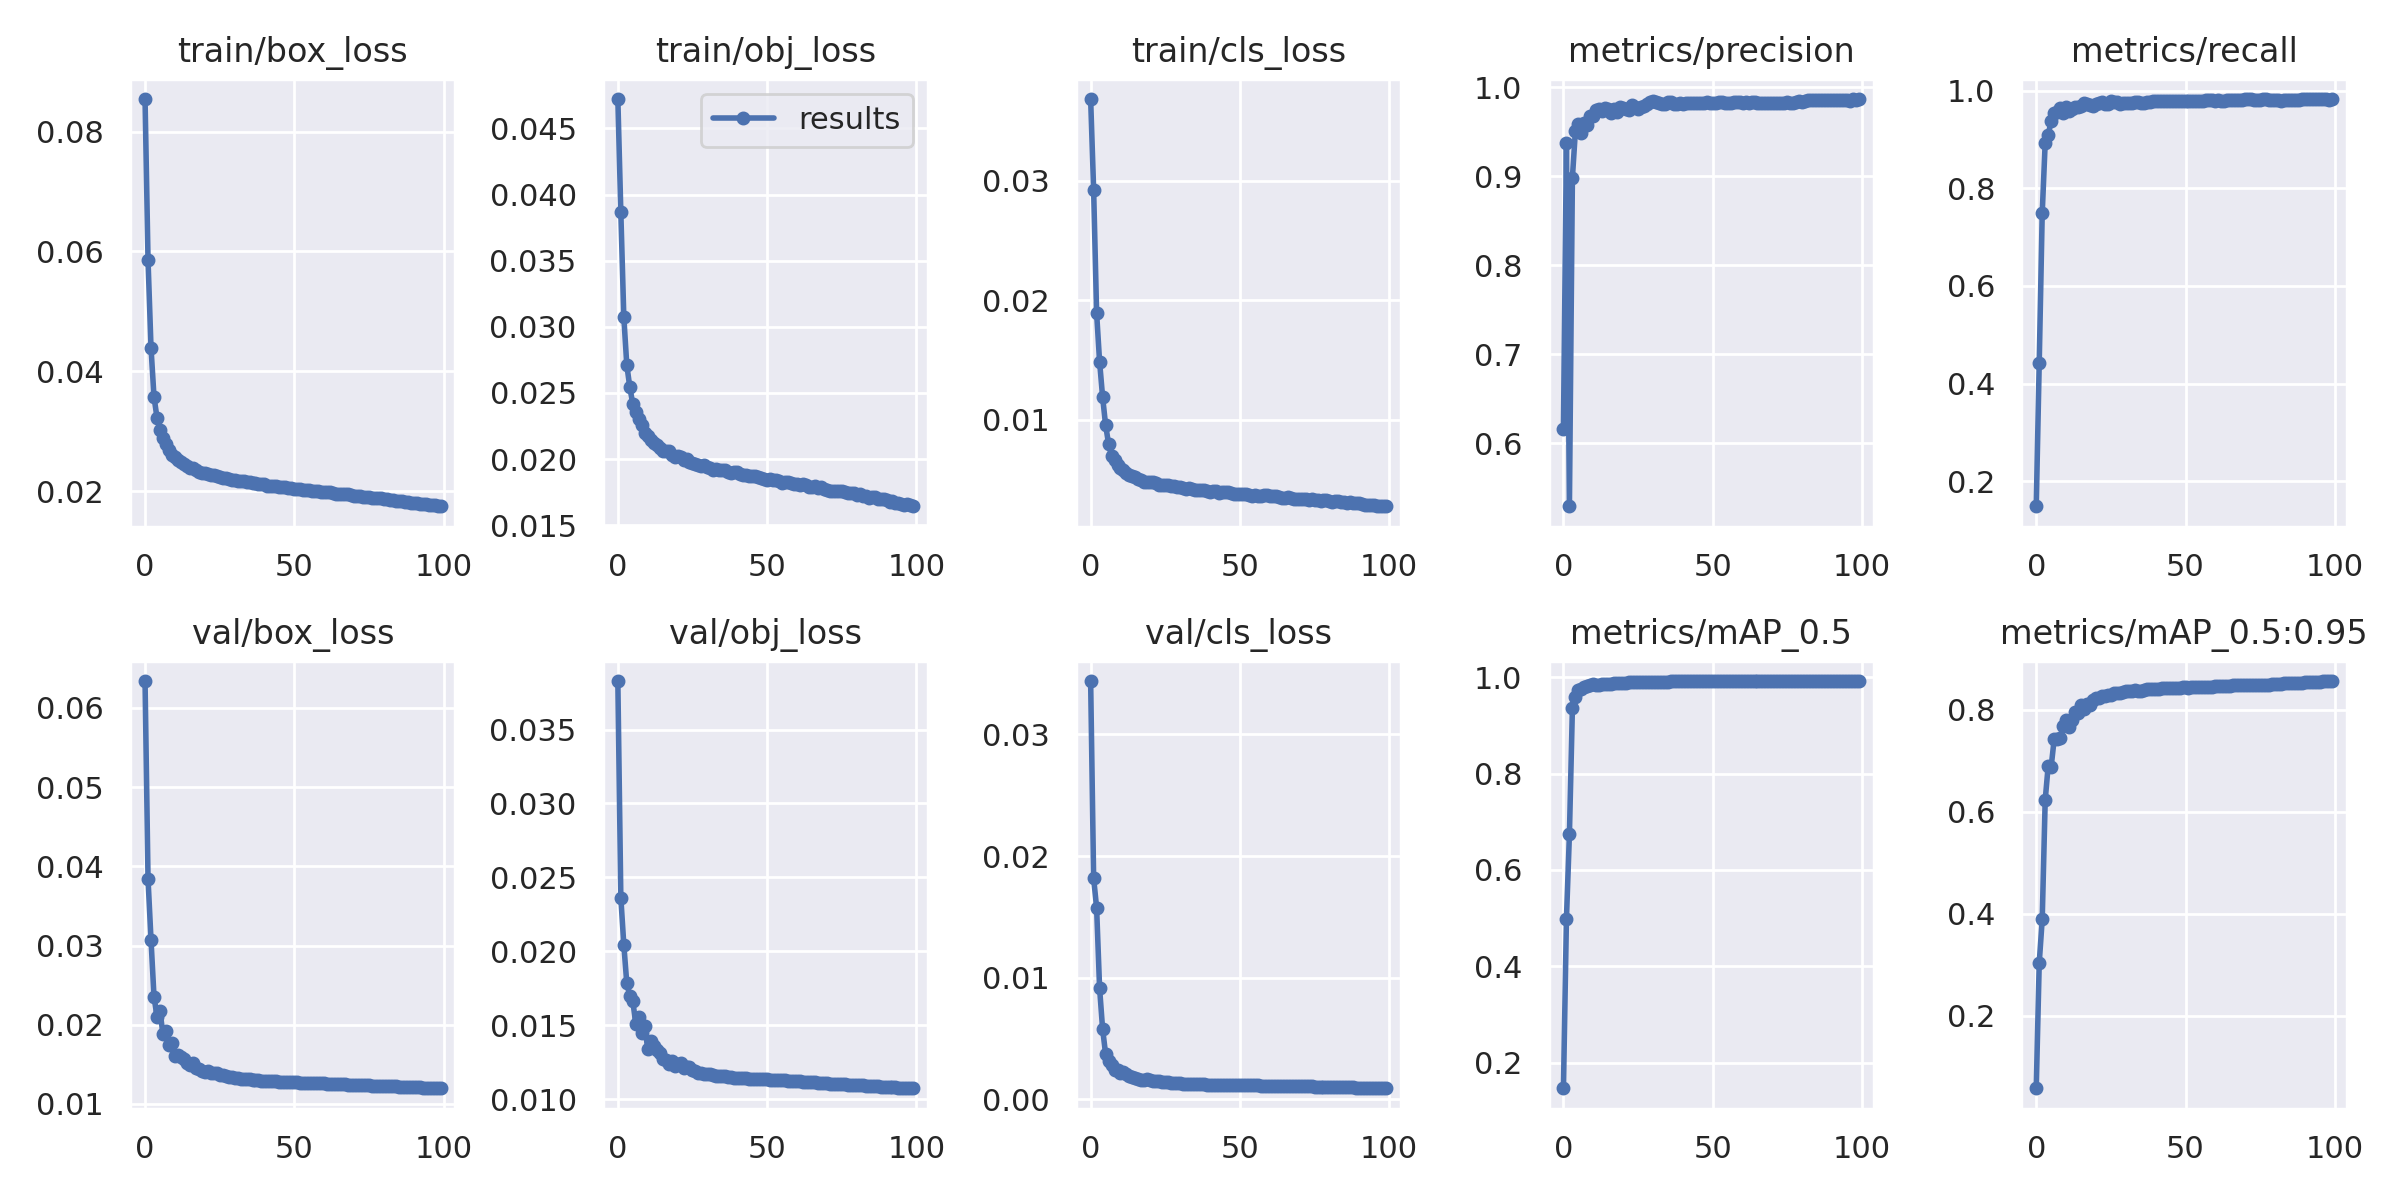

Source data for this figure (header and first rows):
epoch, train/box_loss, train/obj_loss, train/cls_loss, metrics/precision, metrics/recall, metrics/mAP_0.5, metrics/mAP_0.5:0.95, val/box_loss, val/obj_loss, val/cls_loss, x/lr0, x/lr1, x/lr2
0, 0.08545, 0.04723, 0.03686, 0.616, 0.1492, 0.1467, 0.0579, 0.0634, 0.03828, 0.03439, 0.07007, 0.003325, 0.003325
1, 0.05856, 0.03866, 0.02928, 0.9377, 0.4433, 0.4976, 0.3035, 0.0384, 0.02363, 0.01819, 0.04001, 0.006593, 0.006593
2, 0.04393, 0.03075, 0.01894, 0.5291, 0.7485, 0.6737, 0.3888, 0.03072, 0.02044, 0.01575, 0.009875, 0.009794, 0.009794
3, 0.03575, 0.02711, 0.01486, 0.8982, 0.8935, 0.9359, 0.6228, 0.02356, 0.01783, 0.009131, 0.009703, 0.009703, 0.009703
4, 0.03227, 0.02545, 0.01193, 0.9505, 0.9083, 0.9588, 0.6897, 0.02103, 0.01699, 0.005808, 0.009703, 0.009703, 0.009703
5, 0.03015, 0.02418, 0.009586, 0.9582, 0.9385, 0.9743, 0.6883, 0.02178, 0.01664, 0.003754, 0.009604, 0.009604, 0.009604
6, 0.02884, 0.02353, 0.008, 0.9481, 0.9544, 0.9755, 0.7416, 0.01878, 0.0151, 0.003133, 0.009505, 0.009505, 0.009505
7, 0.02783, 0.023, 0.007015, 0.959, 0.9569, 0.9799, 0.7424, 0.01918, 0.01558, 0.002792, 0.009406, 0.009406, 0.009406
8, 0.02681, 0.02258, 0.006653, 0.9579, 0.965, 0.9818, 0.7444, 0.0175, 0.0145, 0.002436, 0.009307, 0.009307, 0.009307
9, 0.02607, 0.02201, 0.006251, 0.9676, 0.953, 0.9829, 0.7671, 0.0177, 0.01496, 0.002392, 0.009208, 0.009208, 0.009208
10, 0.02566, 0.02171, 0.005965, 0.967, 0.9668, 0.986, 0.7792, 0.01602, 0.01342, 0.002181, 0.009109, 0.009109, 0.009109
11, 0.02522, 0.02146, 0.005786, 0.9744, 0.9572, 0.9847, 0.7651, 0.01623, 0.01393, 0.002229, 0.00901, 0.00901, 0.00901
12, 0.02482, 0.02123, 0.005517, 0.9752, 0.9621, 0.9844, 0.7796, 0.01597, 0.01356, 0.002046, 0.008911, 0.008911, 0.008911
13, 0.02448, 0.02103, 0.005354, 0.9734, 0.9656, 0.9852, 0.7953, 0.01573, 0.01328, 0.001903, 0.008812, 0.008812, 0.008812
14, 0.0242, 0.02085, 0.005327, 0.9765, 0.9665, 0.987, 0.7926, 0.01516, 0.0131, 0.001821, 0.008713, 0.008713, 0.008713
15, 0.02393, 0.02064, 0.005183, 0.9758, 0.9675, 0.9867, 0.8086, 0.01486, 0.01268, 0.001751, 0.008614, 0.008614, 0.008614
16, 0.0238, 0.02065, 0.005043, 0.9707, 0.9735, 0.9869, 0.8008, 0.01516, 0.01267, 0.001708, 0.008515, 0.008515, 0.008515
17, 0.02354, 0.02058, 0.004969, 0.9756, 0.9715, 0.9883, 0.812, 0.01454, 0.01238, 0.001621, 0.008416, 0.008416, 0.008416
18, 0.02325, 0.02034, 0.004831, 0.9716, 0.971, 0.9885, 0.8083, 0.01442, 0.01259, 0.001631, 0.008317, 0.008317, 0.008317
19, 0.02311, 0.02017, 0.004785, 0.9776, 0.9684, 0.9887, 0.8182, 0.01418, 0.01227, 0.001653, 0.008218, 0.008218, 0.008218
20, 0.02301, 0.02025, 0.004762, 0.9763, 0.9732, 0.9891, 0.8235, 0.014, 0.0124, 0.001557, 0.008119, 0.008119, 0.008119
21, 0.0229, 0.02012, 0.004767, 0.9752, 0.9747, 0.9889, 0.8226, 0.01413, 0.01241, 0.001527, 0.00802, 0.00802, 0.00802
22, 0.02266, 0.01995, 0.004711, 0.9741, 0.9768, 0.9899, 0.8271, 0.01393, 0.01213, 0.001485, 0.007921, 0.007921, 0.007921
23, 0.02264, 0.02002, 0.00458, 0.9798, 0.9717, 0.9896, 0.8266, 0.01395, 0.01218, 0.001497, 0.007822, 0.007822, 0.007822
24, 0.02259, 0.01978, 0.004583, 0.9773, 0.9734, 0.9904, 0.8281, 0.01386, 0.01214, 0.001455, 0.007723, 0.007723, 0.007723
25, 0.02237, 0.01969, 0.004508, 0.9752, 0.9781, 0.9899, 0.8282, 0.01367, 0.01196, 0.00143, 0.007624, 0.007624, 0.007624
26, 0.02222, 0.01961, 0.004521, 0.9775, 0.9757, 0.9903, 0.8325, 0.01363, 0.01186, 0.001398, 0.007525, 0.007525, 0.007525
27, 0.02216, 0.01958, 0.004462, 0.9787, 0.9756, 0.9901, 0.8336, 0.01355, 0.01177, 0.001382, 0.007426, 0.007426, 0.007426
28, 0.02203, 0.01948, 0.004472, 0.9807, 0.9734, 0.9898, 0.8324, 0.01342, 0.01176, 0.001351, 0.007327, 0.007327, 0.007327
29, 0.02192, 0.01957, 0.004404, 0.983, 0.9746, 0.9905, 0.8349, 0.01334, 0.01171, 0.00132, 0.007228, 0.007228, 0.007228
30, 0.02188, 0.01939, 0.004345, 0.9845, 0.9737, 0.9908, 0.8358, 0.01332, 0.01169, 0.001323, 0.007129, 0.007129, 0.007129
31, 0.02168, 0.01929, 0.004282, 0.9836, 0.9734, 0.9908, 0.8368, 0.0133, 0.01167, 0.001297, 0.00703, 0.00703, 0.00703
32, 0.0217, 0.0192, 0.004214, 0.982, 0.9748, 0.9908, 0.8369, 0.01321, 0.01161, 0.001286, 0.006931, 0.006931, 0.006931
33, 0.02165, 0.01926, 0.00433, 0.9811, 0.9773, 0.9911, 0.8382, 0.01315, 0.01158, 0.00127, 0.006832, 0.006832, 0.006832
34, 0.02159, 0.01914, 0.004179, 0.9814, 0.9758, 0.9911, 0.8373, 0.01313, 0.01155, 0.001259, 0.006733, 0.006733, 0.006733
35, 0.02145, 0.01918, 0.004139, 0.9831, 0.9742, 0.9911, 0.8372, 0.01309, 0.01156, 0.001256, 0.006634, 0.006634, 0.006634
36, 0.02135, 0.01916, 0.004147, 0.9826, 0.974, 0.9912, 0.8388, 0.01306, 0.01154, 0.001248, 0.006535, 0.006535, 0.006535
37, 0.02137, 0.01903, 0.004098, 0.9814, 0.977, 0.9913, 0.8401, 0.01302, 0.01149, 0.00124, 0.006436, 0.006436, 0.006436
38, 0.02127, 0.01897, 0.004085, 0.9813, 0.9768, 0.9914, 0.8398, 0.01298, 0.01146, 0.001231, 0.006337, 0.006337, 0.006337
39, 0.02114, 0.01903, 0.004082, 0.9819, 0.9781, 0.9914, 0.84, 0.01295, 0.01145, 0.001221, 0.006238, 0.006238, 0.006238
40, 0.02113, 0.01904, 0.003959, 0.9814, 0.9785, 0.9914, 0.8402, 0.01293, 0.01144, 0.001211, 0.006139, 0.006139, 0.006139
41, 0.02091, 0.01884, 0.004029, 0.9818, 0.9792, 0.9914, 0.8414, 0.01289, 0.01141, 0.001208, 0.00604, 0.00604, 0.00604
42, 0.02093, 0.01879, 0.00403, 0.9821, 0.9793, 0.9915, 0.8422, 0.01288, 0.01139, 0.001201, 0.005941, 0.005941, 0.005941
43, 0.02088, 0.01881, 0.003862, 0.9821, 0.9791, 0.9915, 0.8423, 0.01286, 0.01139, 0.001197, 0.005842, 0.005842, 0.005842
44, 0.02081, 0.01876, 0.003933, 0.9817, 0.9795, 0.9914, 0.8426, 0.01284, 0.01137, 0.001193, 0.005743, 0.005743, 0.005743
45, 0.02075, 0.01872, 0.003922, 0.9819, 0.9793, 0.9915, 0.8425, 0.01282, 0.01136, 0.001188, 0.005644, 0.005644, 0.005644
46, 0.02075, 0.01871, 0.003936, 0.982, 0.9793, 0.9915, 0.8425, 0.01281, 0.01136, 0.001183, 0.005545, 0.005545, 0.005545
47, 0.02066, 0.01862, 0.003878, 0.9819, 0.9794, 0.9915, 0.8431, 0.01279, 0.01135, 0.001177, 0.005446, 0.005446, 0.005446
48, 0.02057, 0.01855, 0.003756, 0.9827, 0.9781, 0.9915, 0.8432, 0.01277, 0.01134, 0.001172, 0.005347, 0.005347, 0.005347
49, 0.02049, 0.01849, 0.00383, 0.9821, 0.9792, 0.9915, 0.8437, 0.01275, 0.01133, 0.001168, 0.005248, 0.005248, 0.005248
50, 0.02042, 0.01845, 0.003823, 0.9824, 0.9795, 0.9916, 0.8435, 0.01273, 0.01133, 0.001165, 0.005149, 0.005149, 0.005149
51, 0.0204, 0.01847, 0.003762, 0.9824, 0.9794, 0.9916, 0.8434, 0.01272, 0.01131, 0.00116, 0.00505, 0.00505, 0.00505
52, 0.02028, 0.01845, 0.00378, 0.9827, 0.9789, 0.9916, 0.8444, 0.0127, 0.0113, 0.001157, 0.004951, 0.004951, 0.004951
53, 0.02026, 0.01845, 0.003747, 0.9829, 0.9785, 0.9916, 0.8442, 0.01268, 0.01129, 0.001153, 0.004852, 0.004852, 0.004852
54, 0.02019, 0.01832, 0.003639, 0.9824, 0.9794, 0.9916, 0.8443, 0.01267, 0.01128, 0.001151, 0.004753, 0.004753, 0.004753
55, 0.02015, 0.01821, 0.003701, 0.9824, 0.9794, 0.9916, 0.8449, 0.01266, 0.01127, 0.001147, 0.004654, 0.004654, 0.004654
56, 0.02009, 0.01824, 0.003624, 0.9824, 0.9792, 0.9916, 0.8454, 0.01264, 0.01126, 0.001142, 0.004555, 0.004555, 0.004555
57, 0.02003, 0.01826, 0.003613, 0.9827, 0.9798, 0.9917, 0.845, 0.01263, 0.01125, 0.001138, 0.004456, 0.004456, 0.004456
58, 0.01999, 0.01822, 0.003709, 0.983, 0.9804, 0.9917, 0.8454, 0.01261, 0.01123, 0.001133, 0.004357, 0.004357, 0.004357
59, 0.01988, 0.01809, 0.003676, 0.9827, 0.9805, 0.9917, 0.8454, 0.0126, 0.01122, 0.001129, 0.004258, 0.004258, 0.004258
... 40 more rows
